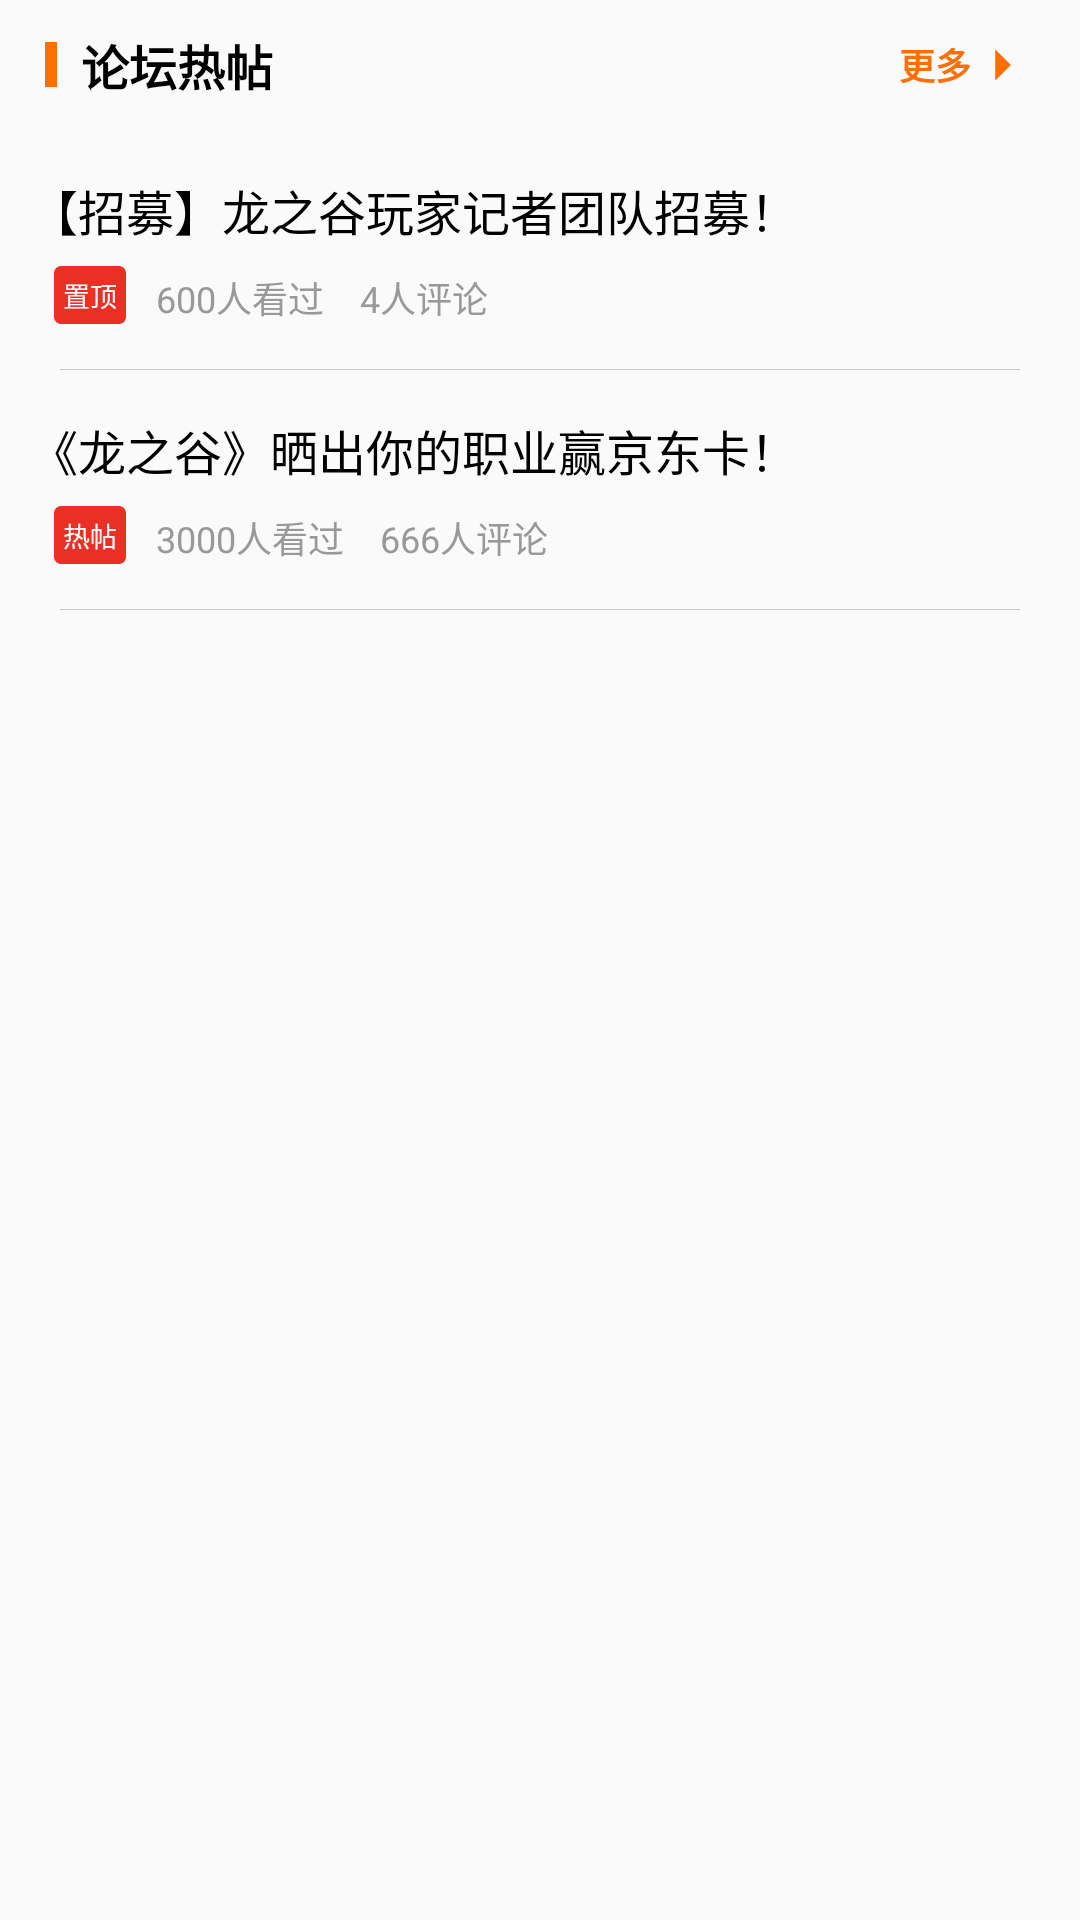

Produce the Android XML layout that renders to this screen, including the resource entries it uses.
<!-- AndroidManifest.xml: application theme AppTheme -->
<!-- res/layout/game_forum_layout.xml -->
<?xml version="1.0" encoding="utf-8"?>
<LinearLayout xmlns:android="http://schemas.android.com/apk/res/android"
    android:layout_width="match_parent"
    android:layout_height="wrap_content"
    android:layout_marginTop="10dp"
    android:orientation="vertical">

    <LinearLayout
        android:layout_width="match_parent"
        android:layout_height="wrap_content"
        android:gravity="center_vertical"
        android:orientation="horizontal"
        android:padding="10dp">

        <View
            android:layout_width="4dp"
            android:layout_height="15dp"
            android:layout_marginLeft="5dp"
            android:background="@color/theme_color" />

        <TextView
            android:layout_width="wrap_content"
            android:layout_height="wrap_content"
            android:layout_marginLeft="8dp"
            android:layout_weight="1"
            android:text="论坛热帖"
            android:textColor="@color/black"
            android:textSize="16sp"
            android:textStyle="bold" />

        <TextView
            android:layout_width="wrap_content"
            android:layout_height="wrap_content"
            android:layout_marginLeft="8dp"
            android:layout_marginRight="5dp"
            android:drawableRight="@mipmap/right_arrow"
            android:gravity="right|center"
            android:text="更多"
            android:textColor="@color/theme_color"
            android:textSize="12sp"
            android:textStyle="bold" />

    </LinearLayout>

    <LinearLayout
        android:layout_width="match_parent"
        android:layout_height="wrap_content"
        android:orientation="vertical"
        android:padding="10dp">

        <TextView
            android:layout_width="wrap_content"
            android:layout_height="wrap_content"
            android:text="【招募】龙之谷玩家记者团队招募！"
            android:textColor="@color/black"
            android:layout_marginTop="5dp"
            android:textSize="16sp" />

        <LinearLayout
            android:layout_width="match_parent"
            android:layout_height="wrap_content"
            android:layout_marginTop="5dp"
            android:orientation="horizontal">

            <TextView
                android:layout_width="wrap_content"
                android:layout_height="wrap_content"
                android:layout_marginLeft="8dp"
                android:layout_marginTop="2dp"
                android:layout_toRightOf="@+id/tv_title"
                android:background="@drawable/btn_red"
                android:padding="3dp"
                android:text="置顶"
                android:textColor="@color/white"
                android:textSize="9sp" />

            <TextView
                android:layout_width="wrap_content"
                android:layout_height="wrap_content"
                android:layout_gravity="center"
                android:layout_marginLeft="10dp"
                android:layout_marginTop="2dp"
                android:text="600人看过    4人评论"
                android:textColor="@color/black_99"
                android:textSize="12sp" />

        </LinearLayout>

        <View
            android:layout_width="match_parent"
            android:layout_height="1px"
            android:layout_marginLeft="10dp"
            android:layout_marginRight="10dp"
            android:layout_marginTop="15dp"
            android:background="@color/black_cc" />

        <LinearLayout
            android:layout_width="match_parent"
            android:layout_height="wrap_content"
            android:layout_marginTop="10dp"
            android:orientation="vertical">

            <TextView
                android:layout_width="wrap_content"
                android:layout_height="wrap_content"
                android:text="《龙之谷》晒出你的职业赢京东卡！"
                android:textColor="@color/black"
                android:layout_marginTop="5dp"
                android:textSize="16sp" />

            <LinearLayout
                android:layout_width="match_parent"
                android:layout_height="wrap_content"
                android:layout_marginTop="5dp"
                android:orientation="horizontal">

                <TextView
                    android:layout_width="wrap_content"
                    android:layout_height="wrap_content"
                    android:layout_marginLeft="8dp"
                    android:layout_marginTop="2dp"
                    android:layout_toRightOf="@+id/tv_title"
                    android:background="@drawable/btn_red"
                    android:padding="3dp"
                    android:text="热帖"
                    android:textColor="@color/white"
                    android:textSize="9sp" />

                <TextView
                    android:layout_width="wrap_content"
                    android:layout_height="wrap_content"
                    android:layout_gravity="center"
                    android:layout_marginLeft="10dp"
                    android:layout_marginTop="2dp"
                    android:text="3000人看过    666人评论"
                    android:textColor="@color/black_99"
                    android:textSize="12sp" />

            </LinearLayout>

            <View
                android:layout_width="match_parent"
                android:layout_height="1px"
                android:layout_marginLeft="10dp"
                android:layout_marginRight="10dp"
                android:layout_marginTop="15dp"
                android:background="@color/black_cc" />

        </LinearLayout>

    </LinearLayout>


</LinearLayout>
<!-- resources referenced by this layout -->
<resources>
  <color name="black">#000000</color>
  <color name="black_99">#999999</color>
  <color name="black_cc">#cccccc</color>
  <color name="theme_color">#ff6E00</color>
  <color name="white">#FFFFFF</color>
  <!-- drawable btn_red (drawable) -->
  <?xml version="1.0" encoding="utf-8"?>
  <selector xmlns:android="http://schemas.android.com/apk/res/android">
      <item >
          <shape android:shape="rectangle">
              <solid android:color="#EA3025"/>
              <corners android:radius="2dp"/>
              <stroke
                  android:width="0.5dp"
                  android:color="#EA3025"/>
          </shape>
      </item>
  </selector>
  <!-- mipmap right_arrow: png bitmap (mipmap-xxhdpi, 359 bytes) -->
  <style name="AppTheme" parent="Theme.AppCompat.Light.DarkActionBar">
          
          <item name="colorPrimary">@color/colorPrimary</item>
          <item name="colorPrimaryDark">@color/colorPrimaryDark</item>
          <item name="colorAccent">@color/colorAccent</item>
      </style>
  <color name="colorPrimary">#3F51B5</color>
  <color name="colorPrimaryDark">#303F9F</color>
  <color name="colorAccent">#FF4081</color>
</resources>
